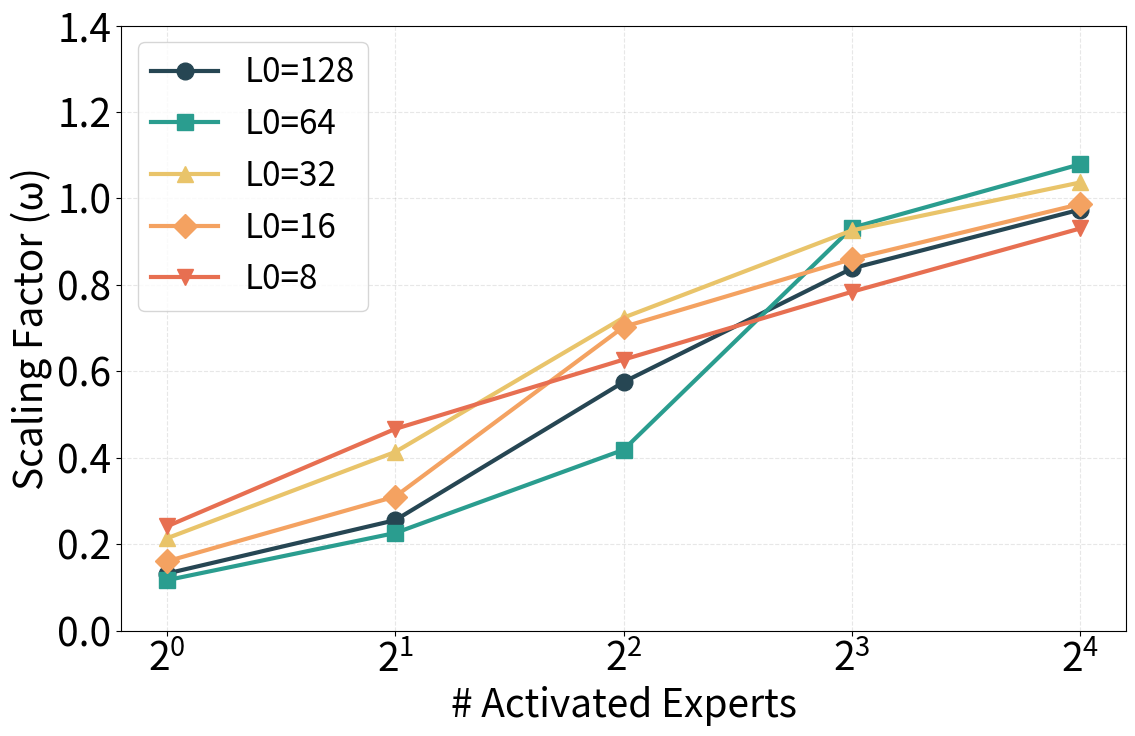

Write Python code to recreate this figure.
import matplotlib.pyplot as plt
import matplotlib.ticker as mticker
import numpy as np

# 设置matplotlib参数
plt.rcParams.update({
    'font.size': 28,
    'axes.labelsize': 28,
    'xtick.labelsize': 28,
    'ytick.labelsize': 28,
    'legend.fontsize': 24,
})

def plot_scaling_factors():
    
    k_values = [128, 64, 32, 16, 8]
    e_values = [1, 2, 4, 8, 16]
    
    scaling_data = {
        # Predicted e=1 values prepended (heuristic estimate)
        128: [0.132259, 0.255731, 0.575299, 0.838069, 0.974341],
        64:  [0.116879, 0.226037, 0.418602, 0.932057, 1.079104],
        32:  [0.213772, 0.413530, 0.724287, 0.926098, 1.037019],
        16:  [0.160512, 0.310390, 0.702867, 0.859730, 0.986968],
        8:   [0.241357, 0.466853, 0.627181, 0.784058, 0.930623],
    }
    
    colors = ['#264653', '#2a9d8f', '#e9c46a', '#f4a261', '#e76f51']
    markers = ['o', 's', '^', 'D', 'v',]
    
    plt.figure(figsize=(12, 8))
    
    for i, k in enumerate(k_values):
        plt.plot(e_values, scaling_data[k], 
                color=colors[i], 
                marker=markers[i], 
                linestyle='-',
                linewidth=3,
                markersize=12,
                label=f'L0={k}')
    
    plt.xlabel('# Activated Experts')
    plt.ylabel('Scaling Factor (ω)')
    plt.grid(True, alpha=0.3, linestyle='--', linewidth=0.8)
    plt.legend()
    
    plt.xticks(e_values)
    
    plt.ylim(0, 1.4)
    # 设置x轴为对数轴
    plt.xscale('log', base=2)
    ax = plt.gca()
    ax.xaxis.set_major_locator(mticker.LogLocator(base=2.0))
    ax.xaxis.set_major_formatter(mticker.LogFormatterMathtext(base=2.0))
    ax.xaxis.set_minor_locator(mticker.NullLocator())
    plt.tight_layout()
    plt.savefig('analysis_scale_omega.png', dpi=300, bbox_inches='tight')
    print('Saved analysis_scale_omega.png')
     

if __name__ == "__main__":
    plot_scaling_factors()
